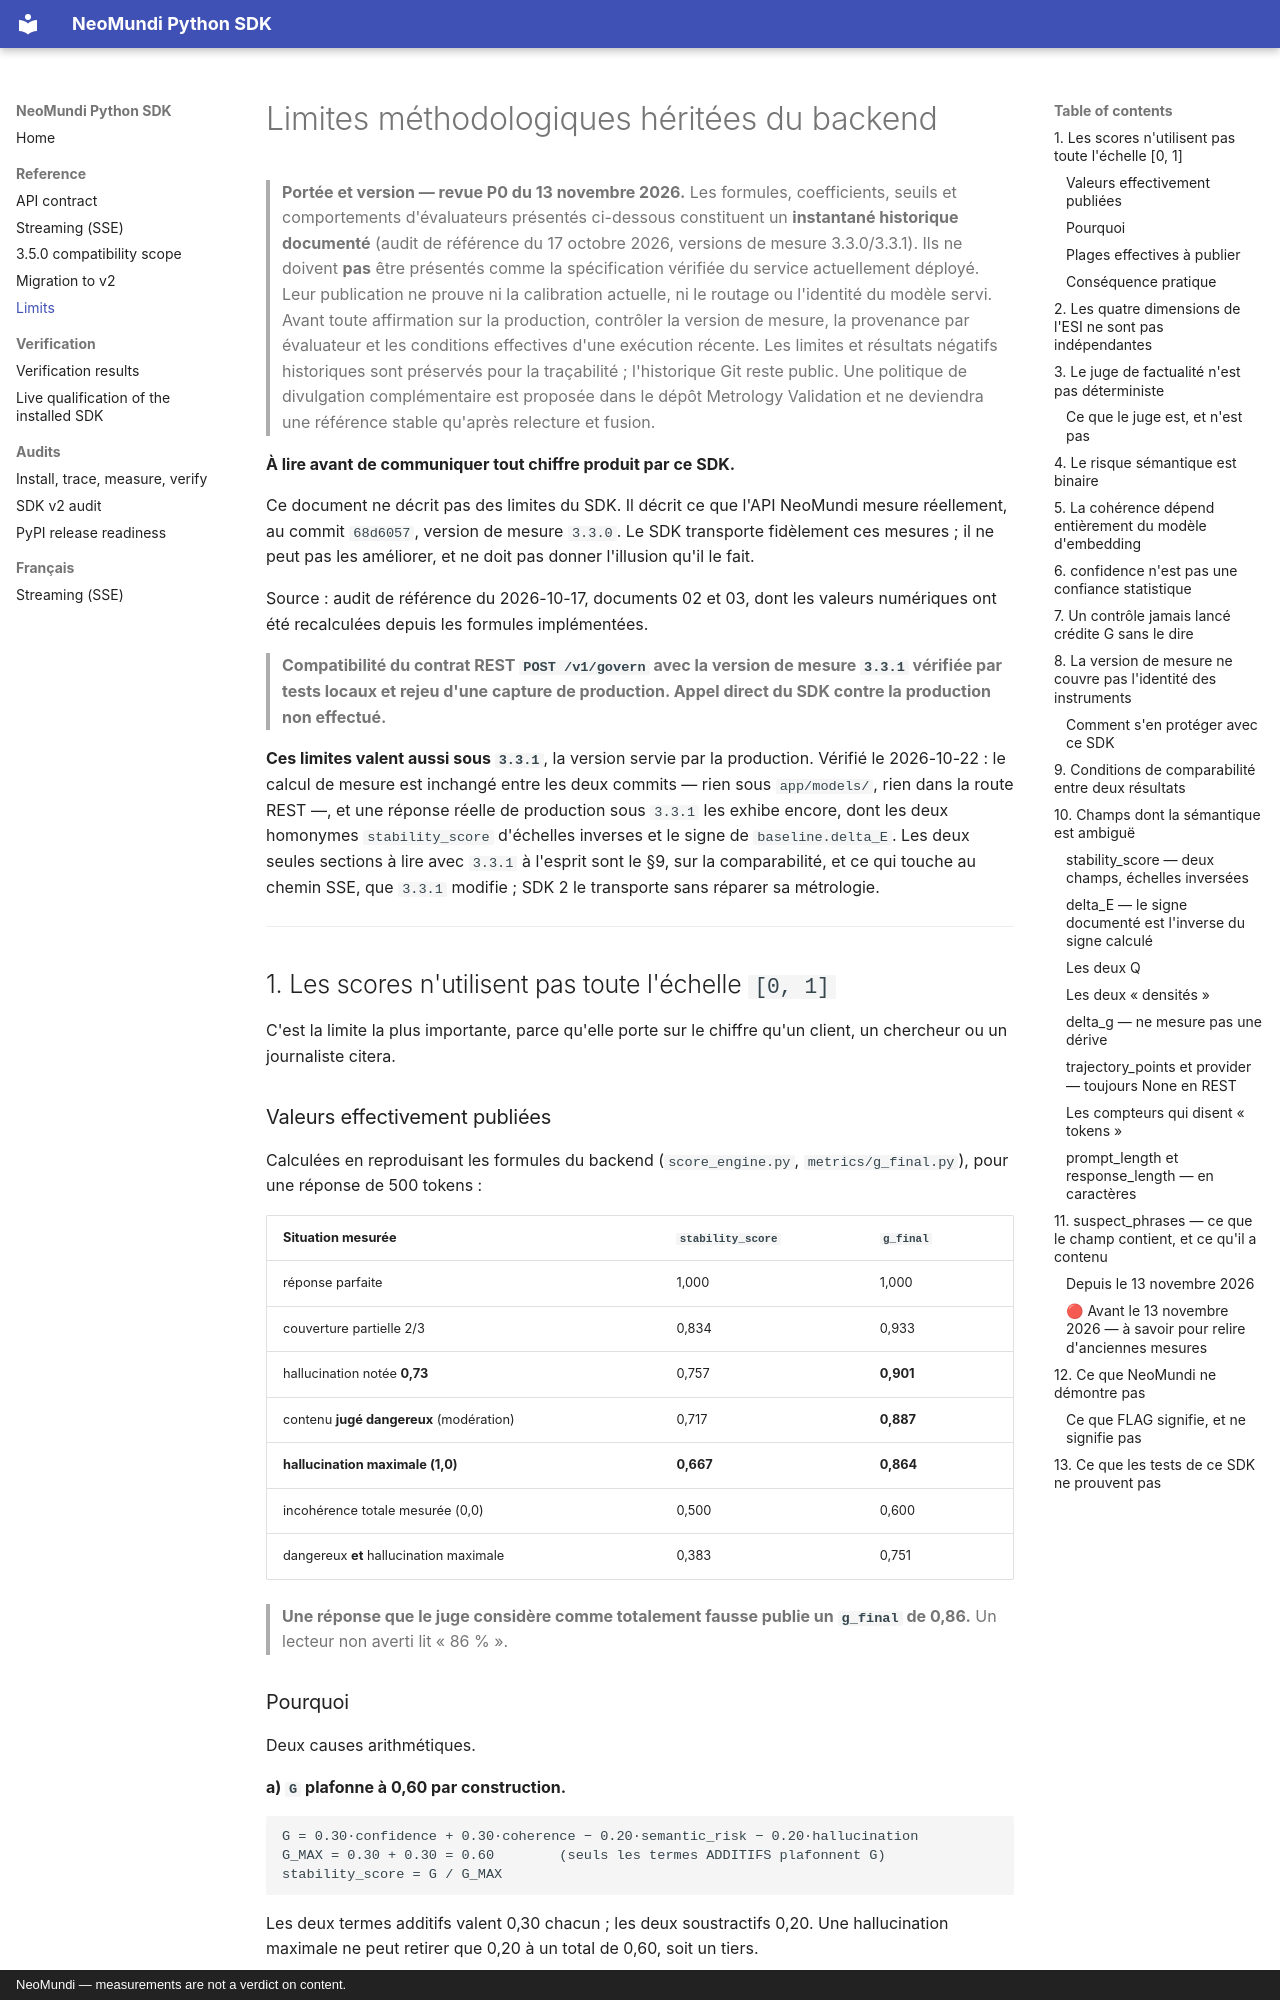

repository: neomundi-io/neomundi-python-sdk · page: LIMITES/index.html · generator: mkdocs · copyright: NeoMundi — measurements are not a verdict on content.

# Limites méthodologiques héritées du backend

> **Portée et version — revue P0 du 13 novembre 2026.** Les formules, coefficients, seuils et comportements d'évaluateurs présentés ci-dessous constituent un **instantané historique documenté** (audit de référence du 17 octobre 2026, versions de mesure 3.3.0/3.3.1). Ils ne doivent **pas** être présentés comme la spécification vérifiée du service actuellement déployé. Leur publication ne prouve ni la calibration actuelle, ni le routage ou l'identité du modèle servi. Avant toute affirmation sur la production, contrôler la version de mesure, la provenance par évaluateur et les conditions effectives d'une exécution récente. Les limites et résultats négatifs historiques sont préservés pour la traçabilité ; l'historique Git reste public. Une politique de divulgation complémentaire est proposée dans le dépôt Metrology Validation et ne deviendra une référence stable qu'après relecture et fusion.

**À lire avant de communiquer tout chiffre produit par ce SDK.**

Ce document ne décrit pas des limites du SDK. Il décrit ce que l'API
NeoMundi mesure réellement, au commit `68d6057`, version de mesure
`3.3.0`. Le SDK transporte fidèlement ces mesures ; il ne peut pas les
améliorer, et ne doit pas donner l'illusion qu'il le fait.

Source : audit de référence du 2026-10-17, documents 02 et 03, dont les
valeurs numériques ont été recalculées depuis les formules implémentées.

> **Compatibilité du contrat REST `POST /v1/govern` avec la version de
> mesure `3.3.1` vérifiée par tests locaux et rejeu d'une capture de
> production. Appel direct du SDK contre la production non effectué.**

**Ces limites valent aussi sous `3.3.1`**, la version servie par la
production. Vérifié le 2026-10-22 : le calcul de mesure est inchangé
entre les deux commits — rien sous `app/models/`, rien dans la route
REST —, et une réponse réelle de production sous `3.3.1` les exhibe
encore, dont les deux homonymes `stability_score` d'échelles inverses et
le signe de `baseline.delta_E`. Les deux seules sections à lire avec
`3.3.1` à l'esprit sont le §9, sur la comparabilité, et ce qui touche au
chemin SSE, que `3.3.1` modifie ; SDK 2 le transporte sans réparer sa métrologie.

---

## 1. Les scores n'utilisent pas toute l'échelle `[0, 1]`

C'est la limite la plus importante, parce qu'elle porte sur le chiffre
qu'un client, un chercheur ou un journaliste citera.

### Valeurs effectivement publiées

Calculées en reproduisant les formules du backend
(`score_engine.py`, `metrics/g_final.py`), pour une réponse de 500 tokens :

| Situation mesurée | `stability_score` | `g_final` |
|---|---|---|
réponse parfaite | 1,000 | 1,000 |
couverture partielle 2/3 | 0,834 | 0,933 |
hallucination notée **0,73** | 0,757 | **0,901** |
contenu **jugé dangereux** (modération) | 0,717 | **0,887** |
**hallucination maximale (1,0)** | **0,667** | **0,864** |
incohérence totale mesurée (0,0) | 0,500 | 0,600 |
dangereux **et** hallucination maximale | 0,383 | 0,751 |

> **Une réponse que le juge considère comme totalement fausse publie un
> `g_final` de 0,86.** Un lecteur non averti lit « 86 % ».
